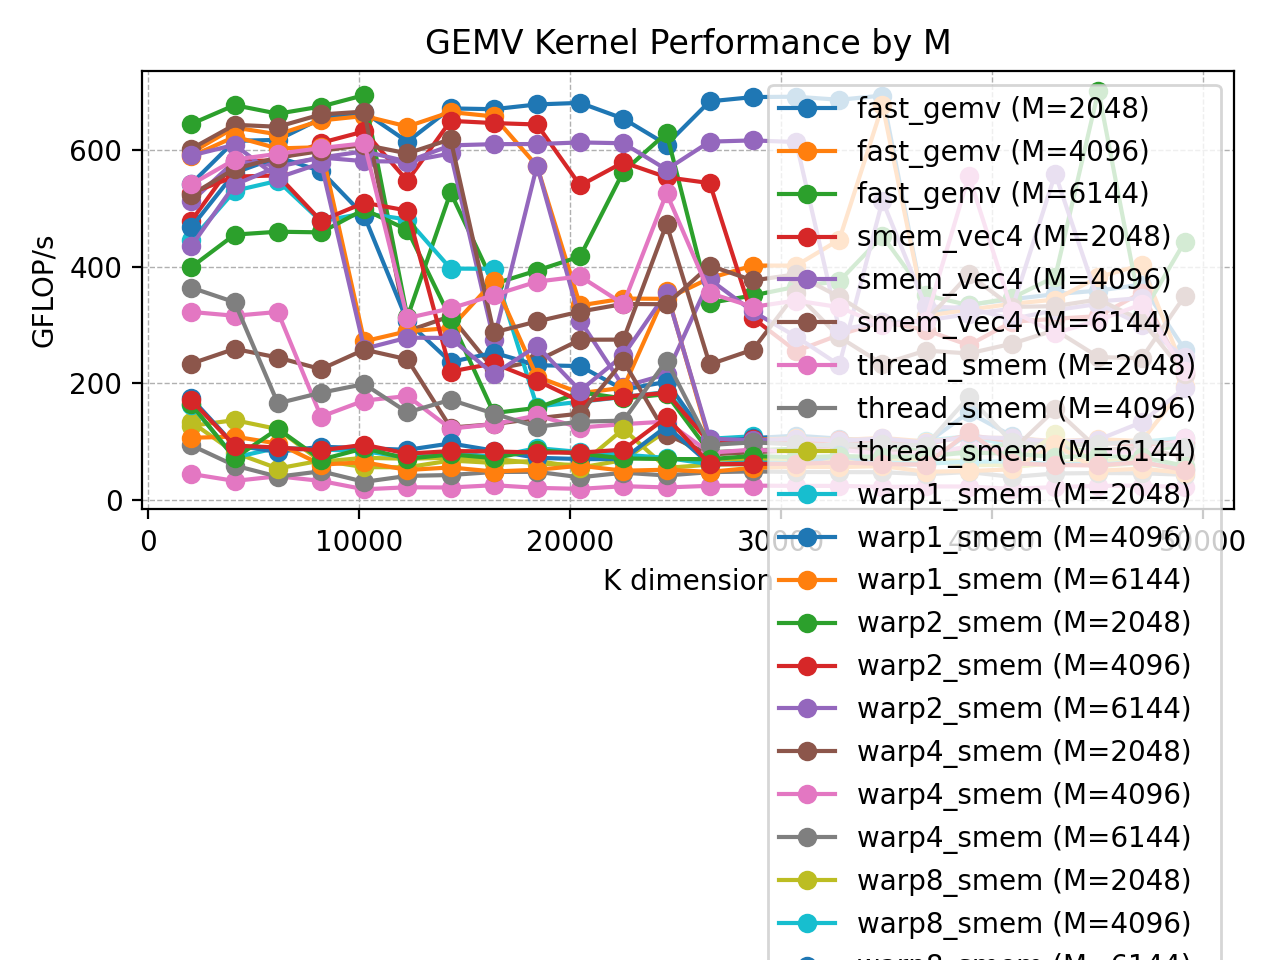

Source data for this figure (header and first rows):
M, K, kernel, avg_ms, gflops
2048, 2048, fast_gemv, 0.01454, 576.9
2048, 2048, smem_vec4, 0.02038, 411.7
2048, 2048, thread_smem, 0.1636, 51.27
2048, 2048, warp1_smem, 0.01659, 505.7
2048, 2048, warp2_smem, 0.01905, 440.4
2048, 2048, warp4_smem, 0.03204, 261.9
2048, 2048, warp8_smem, 0.05876, 142.8
2048, 2048, warp16_smem, 0.07372, 113.8
2048, 2048, kstages, 0.0174, 482
2048, 4096, fast_gemv, 0.02652, 632.6
2048, 4096, smem_vec4, 0.02908, 576.9
2048, 4096, thread_smem, 0.3288, 51.02
2048, 4096, warp1_smem, 0.03052, 549.8
2048, 4096, warp2_smem, 0.03686, 455.1
2048, 4096, warp4_smem, 0.06769, 247.9
2048, 4096, warp8_smem, 0.1388, 120.9
2048, 4096, warp16_smem, 0.147, 114.1
2048, 4096, kstages, 0.03062, 548
2048, 6144, fast_gemv, 0.04035, 623.8
2048, 6144, smem_vec4, 0.0426, 590.8
2048, 6144, thread_smem, 0.5728, 43.93
2048, 6144, warp1_smem, 0.04526, 556
2048, 6144, warp2_smem, 0.05345, 470.8
2048, 6144, warp4_smem, 0.1011, 249
2048, 6144, warp8_smem, 0.2066, 121.8
2048, 6144, warp16_smem, 0.2392, 105.2
2048, 6144, kstages, 0.04453, 565.1
2048, 8192, fast_gemv, 0.05161, 650.2
2048, 8192, smem_vec4, 0.05478, 612.5
2048, 8192, thread_smem, 0.6191, 54.2
2048, 8192, warp1_smem, 0.06871, 488.3
2048, 8192, warp2_smem, 0.07158, 468.8
2048, 8192, warp4_smem, 0.1385, 242.2
2048, 8192, warp8_smem, 0.2845, 118
2048, 8192, warp16_smem, 0.302, 111.1
2048, 8192, kstages, 0.05652, 593.6
2048, 10240, fast_gemv, 0.06185, 678.1
2048, 10240, smem_vec4, 0.06778, 618.8
2048, 10240, thread_smem, 1.012, 41.43
2048, 10240, warp1_smem, 0.08211, 510.8
2048, 10240, warp2_smem, 0.08233, 509.5
2048, 10240, warp4_smem, 0.1602, 261.9
2048, 10240, warp8_smem, 0.338, 124.1
2048, 10240, warp16_smem, 0.3944, 106.3
2048, 10240, kstages, 0.07002, 599
2048, 12288, fast_gemv, 0.07946, 633.4
2048, 12288, smem_vec4, 0.09083, 554.1
2048, 12288, thread_smem, 1.05, 47.92
2048, 12288, warp1_smem, 0.1023, 492
2048, 12288, warp2_smem, 0.1053, 478.1
2048, 12288, warp4_smem, 0.2046, 246
2048, 12288, warp8_smem, 0.4115, 122.3
2048, 12288, warp16_smem, 0.4705, 107
2048, 12288, kstages, 0.08581, 586.5
2048, 14336, fast_gemv, 0.08612, 681.9
2048, 14336, smem_vec4, 0.0938, 626
2048, 14336, thread_smem, 1.113, 52.74
2048, 14336, warp1_smem, 0.1405, 418
2048, 14336, warp2_smem, 0.1768, 332.1
2048, 14336, warp4_smem, 0.221, 265.7
... 2,100 more rows
